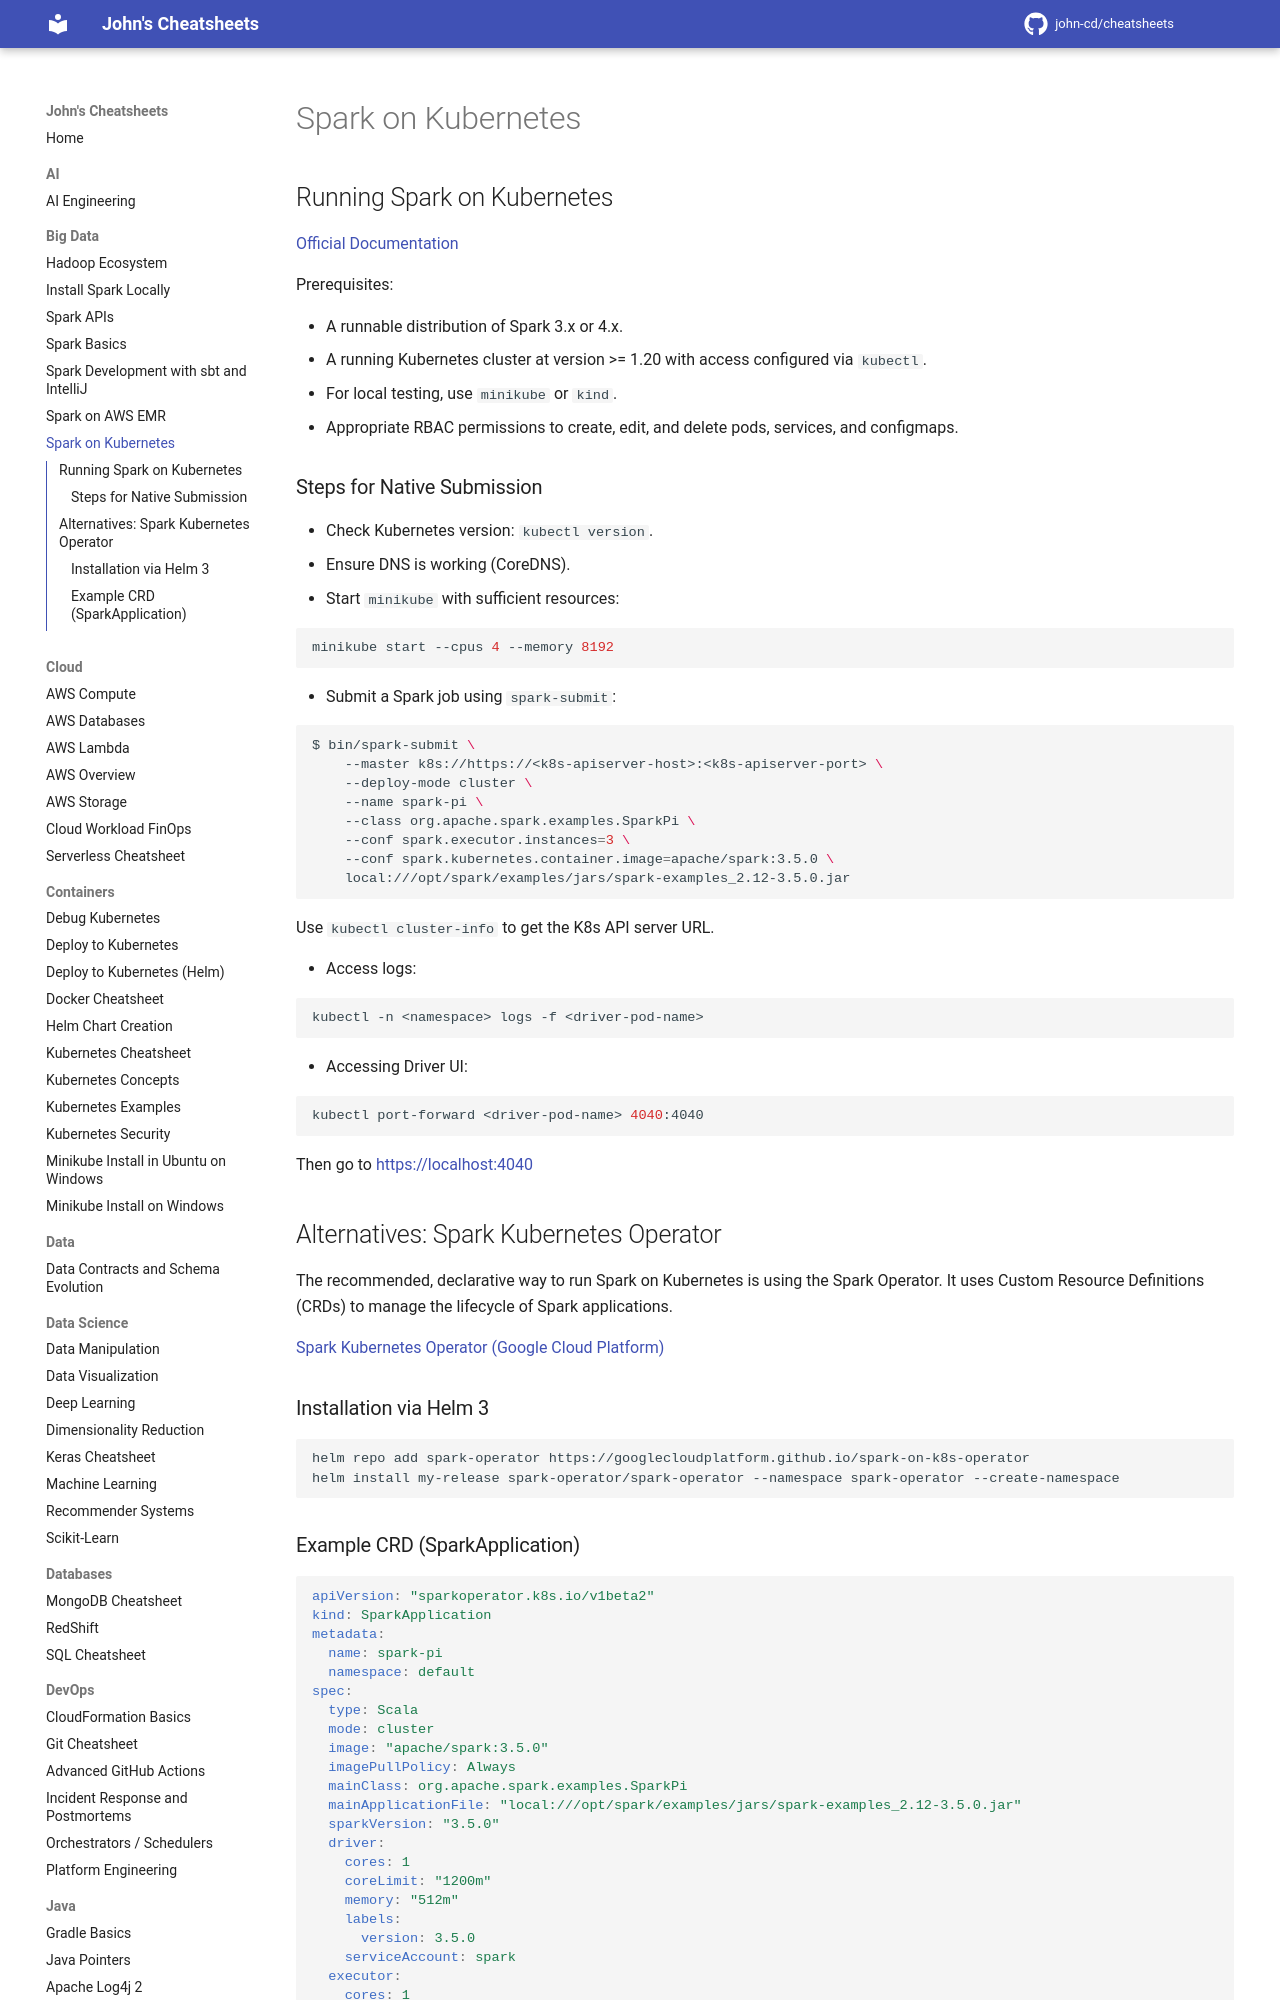

repository: john-cd/cheatsheets · page: Big_Data/Spark_on_Kubernetes/index.html · generator: mkdocs

---
title: Spark on Kubernetes
tags: Kubernetes MiniKube Kubectl Spark
---

<!-- TODO Reviewed ??-??-2026 -->

# Spark on Kubernetes

## Running Spark on Kubernetes

[Official Documentation](https://spark.apache.org/docs/latest/running-on-kubernetes.html)

Prerequisites:

- A runnable distribution of Spark 3.x or 4.x.
- A running Kubernetes cluster at version >= 1.20 with access configured via `kubectl`.
- For local testing, use `minikube` or `kind`.
- Appropriate RBAC permissions to create, edit, and delete pods, services, and configmaps.
